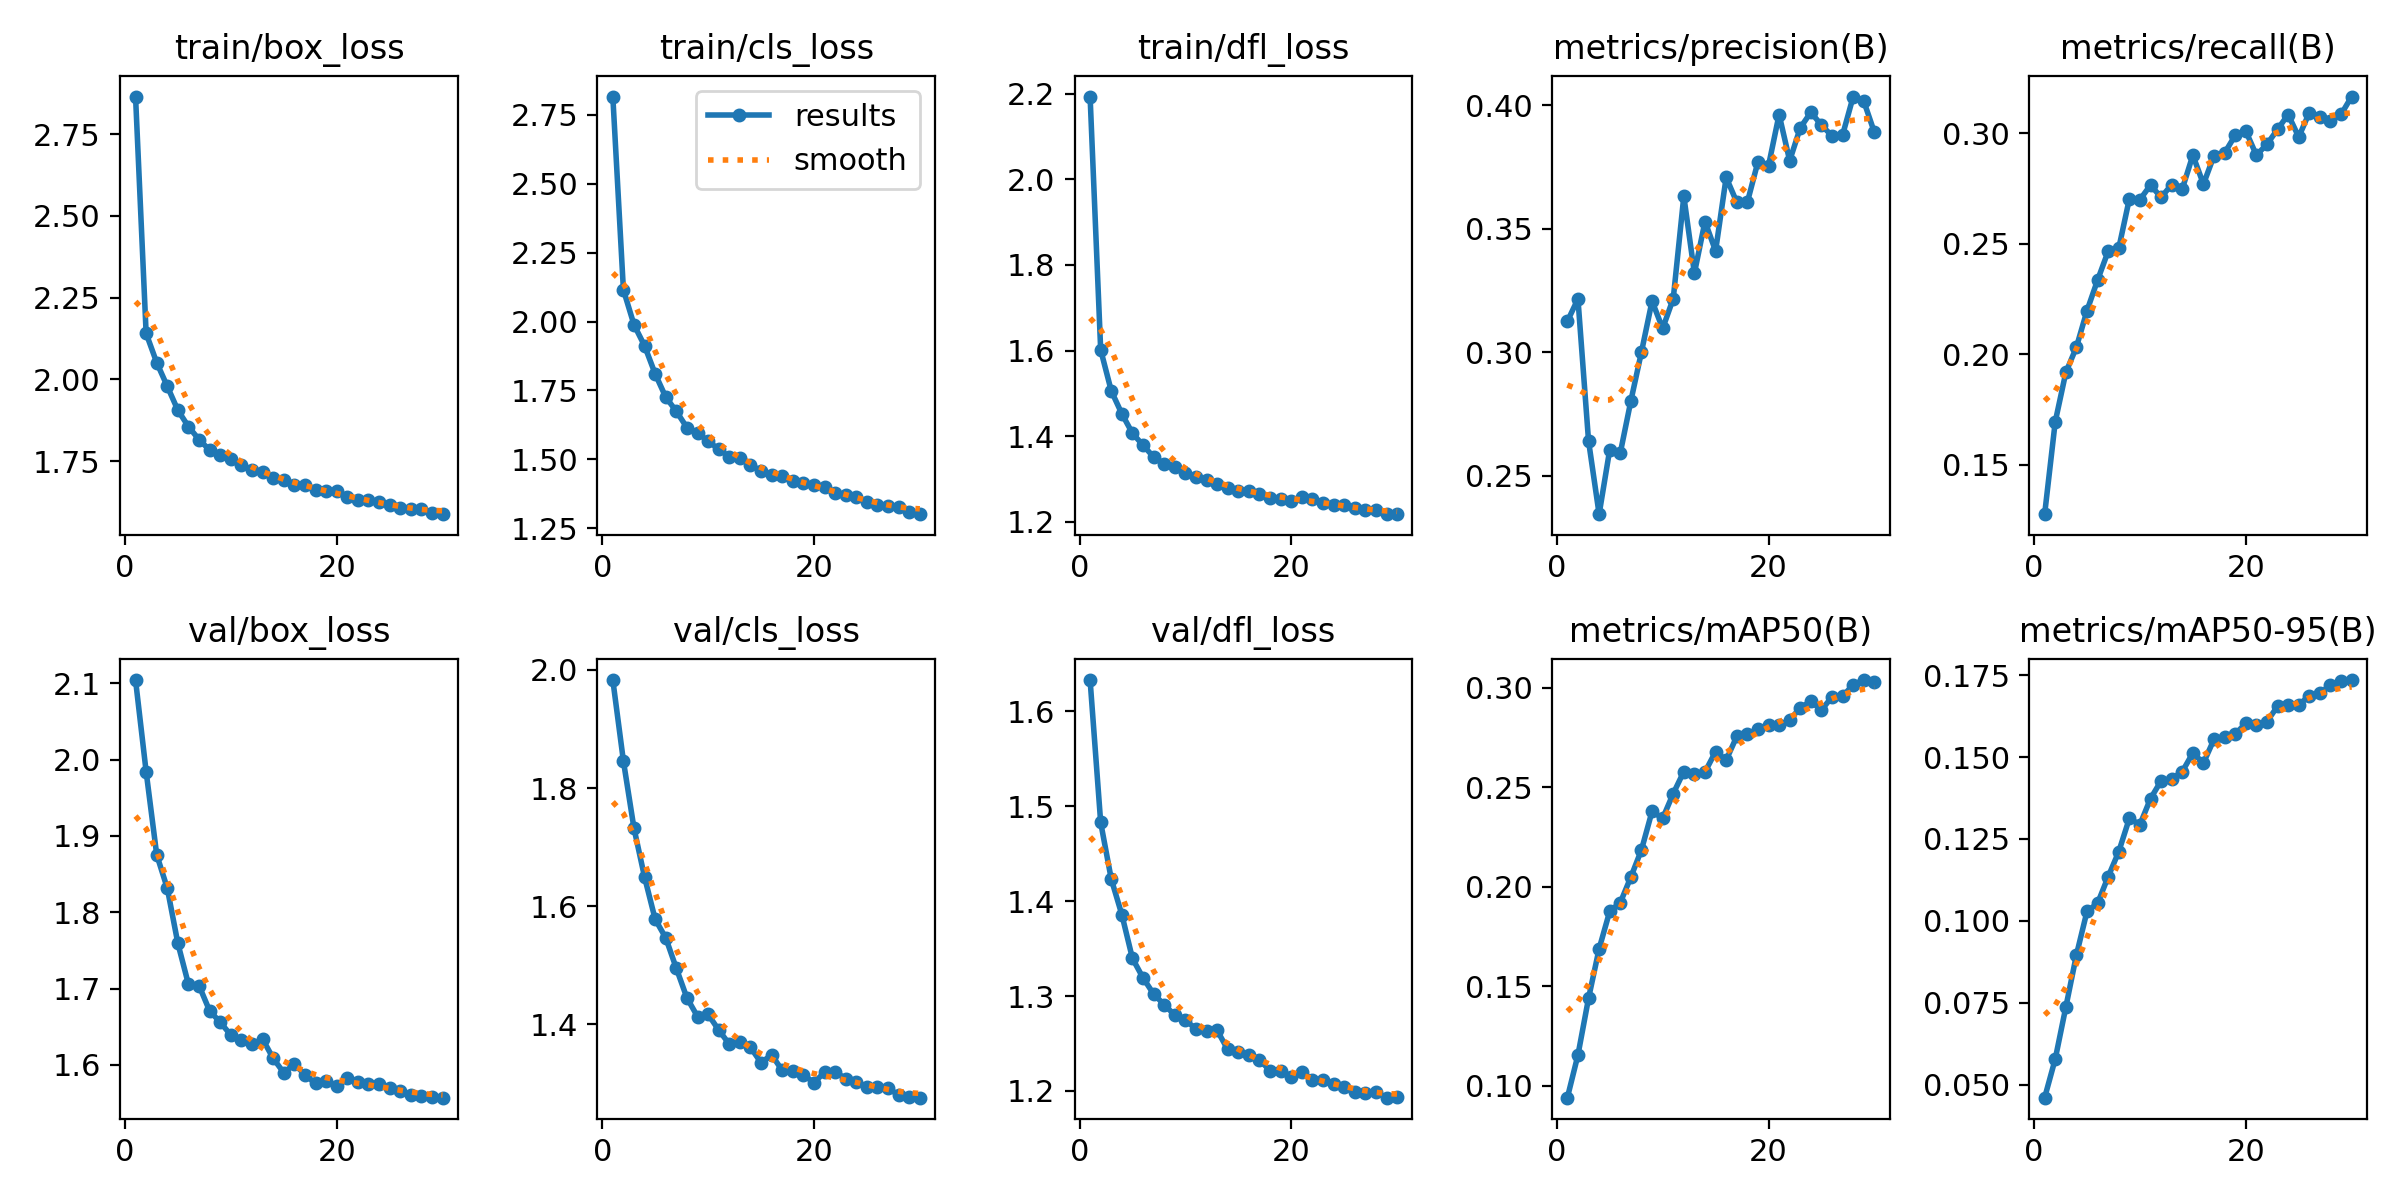

Source data for this figure (header and first rows):
epoch, train/box_loss, train/cls_loss, train/dfl_loss, metrics/precision(B), metrics/recall(B), metrics/mAP50(B), metrics/mAP50-95(B), val/box_loss, val/cls_loss, val/dfl_loss, lr/pg0, lr/pg1, lr/pg2
1, 2.865, 2.817, 2.193, 0.3125, 0.1277, 0.09412, 0.04603, 2.104, 1.983, 1.633, 0.07002, 0.003331, 0.003331
2, 2.141, 2.115, 1.602, 0.3216, 0.1695, 0.1156, 0.05782, 1.984, 1.846, 1.483, 0.0398, 0.006445, 0.006445
3, 2.051, 1.988, 1.506, 0.2642, 0.1918, 0.144, 0.07365, 1.875, 1.732, 1.423, 0.009359, 0.009338, 0.009338
4, 1.979, 1.912, 1.452, 0.2345, 0.2033, 0.1689, 0.08956, 1.831, 1.649, 1.386, 0.00901, 0.00901, 0.00901
5, 1.906, 1.81, 1.407, 0.2606, 0.2198, 0.1877, 0.1029, 1.759, 1.578, 1.34, 0.00901, 0.00901, 0.00901
6, 1.855, 1.726, 1.379, 0.2593, 0.2336, 0.1921, 0.1054, 1.706, 1.546, 1.319, 0.00868, 0.00868, 0.00868
7, 1.816, 1.674, 1.351, 0.2804, 0.2467, 0.2049, 0.1135, 1.704, 1.495, 1.302, 0.00835, 0.00835, 0.00835
8, 1.784, 1.615, 1.335, 0.3002, 0.248, 0.2186, 0.1211, 1.671, 1.445, 1.291, 0.00802, 0.00802, 0.00802
9, 1.77, 1.597, 1.327, 0.3207, 0.2704, 0.2379, 0.1313, 1.656, 1.413, 1.28, 0.00769, 0.00769, 0.00769
10, 1.755, 1.566, 1.315, 0.3097, 0.2701, 0.2344, 0.1294, 1.639, 1.417, 1.275, 0.00736, 0.00736, 0.00736
11, 1.737, 1.537, 1.306, 0.3217, 0.2766, 0.2468, 0.1373, 1.633, 1.391, 1.265, 0.00703, 0.00703, 0.00703
12, 1.722, 1.51, 1.297, 0.3632, 0.2711, 0.2579, 0.1427, 1.627, 1.367, 1.264, 0.0067, 0.0067, 0.0067
13, 1.716, 1.505, 1.289, 0.332, 0.2768, 0.2565, 0.1434, 1.634, 1.37, 1.264, 0.00637, 0.00637, 0.00637
14, 1.699, 1.479, 1.28, 0.3529, 0.2749, 0.2577, 0.1456, 1.609, 1.361, 1.244, 0.00604, 0.00604, 0.00604
15, 1.691, 1.459, 1.272, 0.341, 0.2902, 0.2679, 0.1513, 1.59, 1.335, 1.241, 0.00571, 0.00571, 0.00571
16, 1.677, 1.443, 1.271, 0.3708, 0.2771, 0.2636, 0.1482, 1.601, 1.348, 1.238, 0.00538, 0.00538, 0.00538
17, 1.676, 1.438, 1.265, 0.3608, 0.2899, 0.2755, 0.1554, 1.587, 1.322, 1.233, 0.00505, 0.00505, 0.00505
18, 1.662, 1.422, 1.256, 0.3607, 0.2912, 0.2766, 0.156, 1.576, 1.32, 1.221, 0.00472, 0.00472, 0.00472
19, 1.659, 1.415, 1.253, 0.3771, 0.2991, 0.2794, 0.157, 1.579, 1.315, 1.222, 0.00439, 0.00439, 0.00439
20, 1.658, 1.405, 1.248, 0.3755, 0.3011, 0.2814, 0.1603, 1.573, 1.301, 1.215, 0.00406, 0.00406, 0.00406
21, 1.64, 1.398, 1.258, 0.3962, 0.2902, 0.2812, 0.1597, 1.583, 1.319, 1.22, 0.00373, 0.00373, 0.00373
22, 1.631, 1.378, 1.253, 0.3776, 0.2951, 0.2837, 0.1608, 1.578, 1.32, 1.212, 0.0034, 0.0034, 0.0034
23, 1.63, 1.372, 1.244, 0.3909, 0.3019, 0.29, 0.1655, 1.576, 1.308, 1.211, 0.00307, 0.00307, 0.00307
24, 1.625, 1.361, 1.24, 0.3971, 0.3086, 0.2931, 0.1661, 1.575, 1.303, 1.207, 0.00274, 0.00274, 0.00274
25, 1.616, 1.346, 1.238, 0.392, 0.2984, 0.2888, 0.1659, 1.571, 1.293, 1.204, 0.00241, 0.00241, 0.00241
26, 1.605, 1.335, 1.232, 0.3876, 0.3094, 0.2954, 0.1688, 1.566, 1.293, 1.199, 0.00208, 0.00208, 0.00208
27, 1.603, 1.33, 1.228, 0.388, 0.3076, 0.2956, 0.1694, 1.56, 1.293, 1.198, 0.00175, 0.00175, 0.00175
28, 1.603, 1.326, 1.226, 0.4035, 0.3055, 0.3016, 0.172, 1.56, 1.28, 1.199, 0.00142, 0.00142, 0.00142
29, 1.59, 1.31, 1.218, 0.4016, 0.3086, 0.3039, 0.1732, 1.559, 1.277, 1.193, 0.00109, 0.00109, 0.00109
30, 1.588, 1.301, 1.218, 0.389, 0.3167, 0.3029, 0.1735, 1.557, 1.276, 1.193, 0.00076, 0.00076, 0.00076
